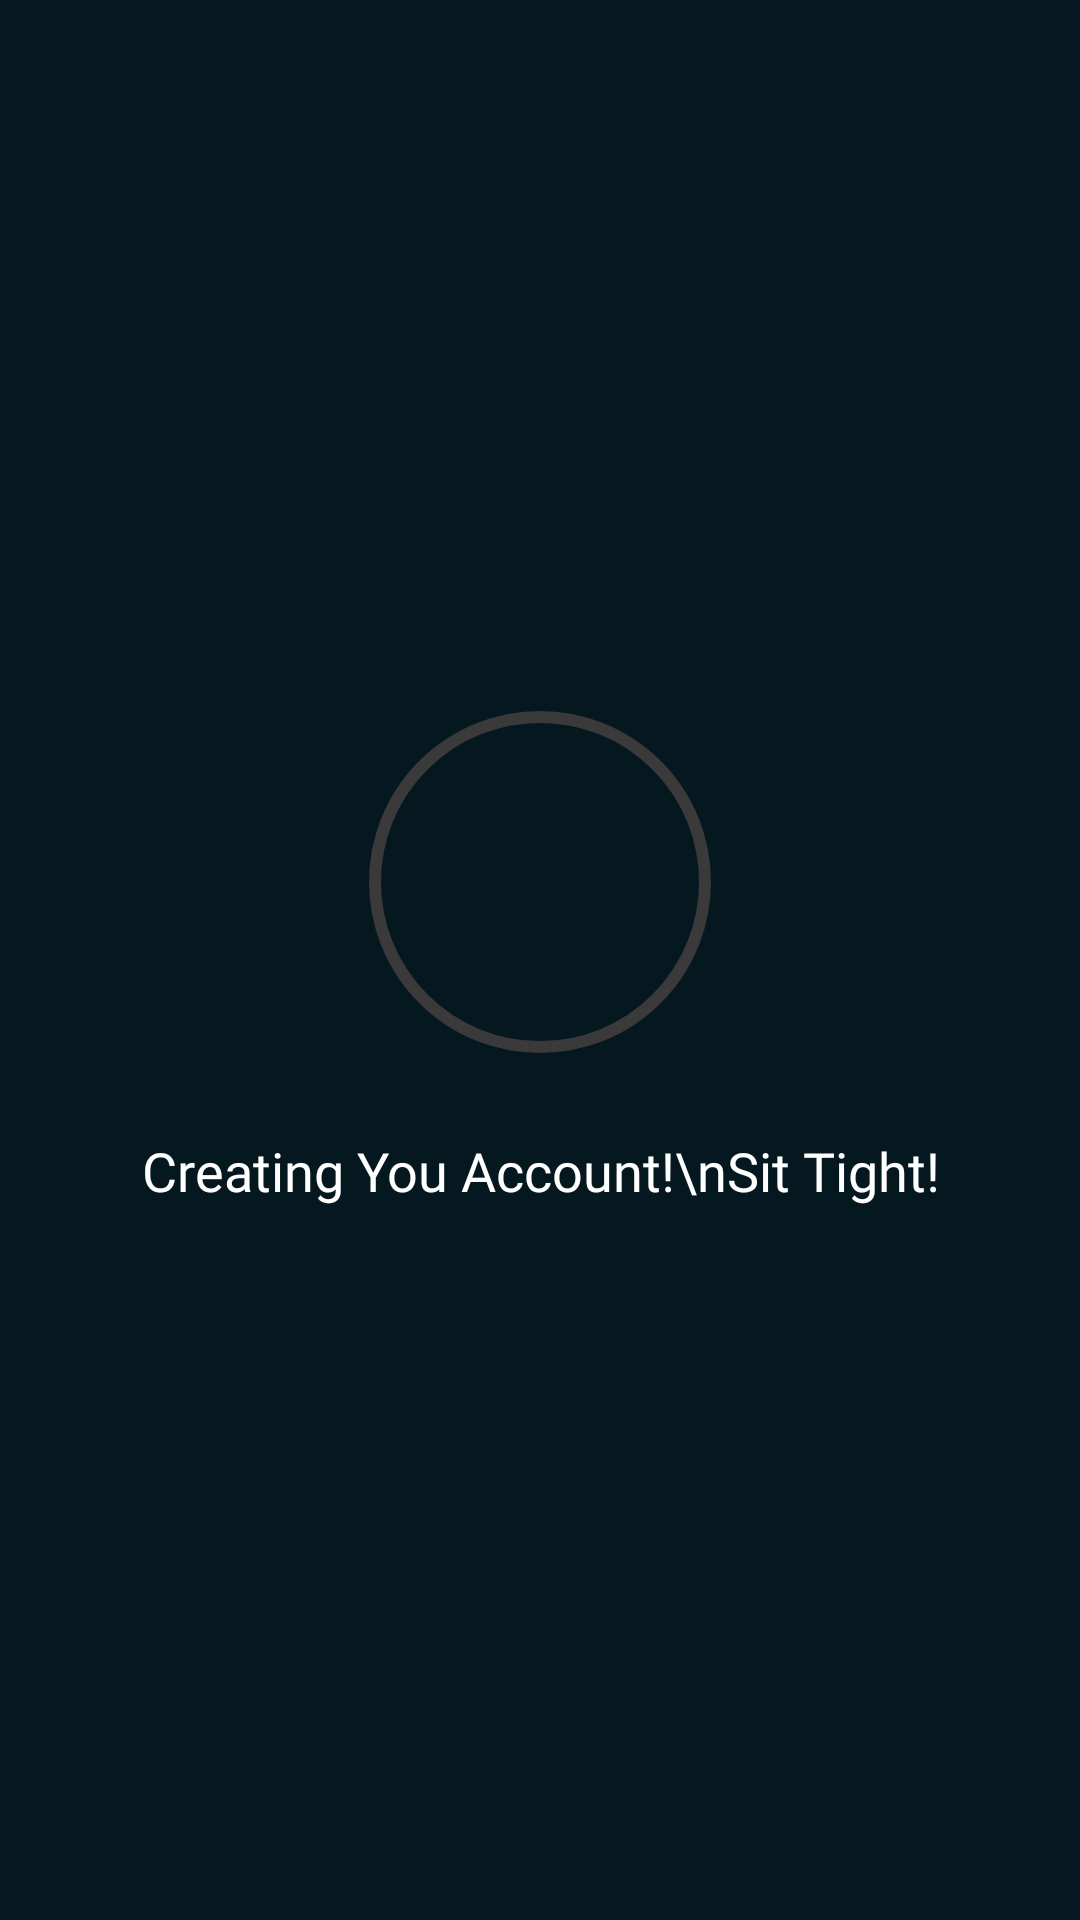

This screen was rendered from an Android layout file. Write that file and the resources it references.
<!-- AndroidManifest.xml: application theme Theme.ProjectSkillSwap -->
<!-- res/layout/activity_loading.xml -->
<?xml version="1.0" encoding="utf-8"?>
<androidx.constraintlayout.widget.ConstraintLayout xmlns:android="http://schemas.android.com/apk/res/android"
    xmlns:app="http://schemas.android.com/apk/res-auto"
    xmlns:tools="http://schemas.android.com/tools"
    android:layout_width="match_parent"
    android:layout_height="match_parent"
    android:background="#05181F"
    tools:context=".LoadingActivity">

    
    <ImageView
        android:id="@+id/iv_circle_background"
        android:layout_width="120dp"
        android:layout_height="120dp"
        android:src="@drawable/ic_circle_path"
        app:layout_constraintBottom_toBottomOf="parent"
        app:layout_constraintEnd_toEndOf="parent"
        app:layout_constraintStart_toStartOf="parent"
        app:layout_constraintTop_toTopOf="parent"
        app:layout_constraintVertical_bias="0.45"
        android:contentDescription="Loading background" />

    <ImageView
        android:id="@+id/iv_animated_check"
        android:layout_width="120dp"
        android:layout_height="120dp"
        android:src="@drawable/anim_success"
        app:layout_constraintBottom_toBottomOf="@id/iv_circle_background"
        app:layout_constraintEnd_toEndOf="@id/iv_circle_background"
        app:layout_constraintStart_toStartOf="@id/iv_circle_background"
        app:layout_constraintTop_toTopOf="@id/iv_circle_background"
        android:contentDescription="Animated check mark" />

    <TextView
        android:id="@+id/tv_loading_text"
        android:layout_width="wrap_content"
        android:layout_height="wrap_content"
        android:layout_marginTop="24dp"
        android:gravity="center"
        android:fontFamily="@font/poppins_semibold"
        android:text="Creating You Account!\nSit Tight!"
        android:textColor="@android:color/white"
        android:textSize="18sp"
        app:layout_constraintEnd_toEndOf="parent"
        app:layout_constraintStart_toStartOf="parent"
        app:layout_constraintTop_toBottomOf="@id/iv_animated_check" />

</androidx.constraintlayout.widget.ConstraintLayout>
<!-- resources referenced by this layout -->
<resources>
  <!-- drawable anim_success (drawable) -->
  <animated-vector xmlns:android="http://schemas.android.com/apk/res/android"
      android:drawable="@drawable/ic_check_path">
  
      
      <target
          android:name="circle"
          android:animation="@animator/draw_circle_animation" />
  
      
      <target
          android:name="check"
          android:animation="@animator/draw_check_animation" />
  
  </animated-vector>
  <!-- drawable ic_circle_path (drawable) -->
  <vector xmlns:android="http://schemas.android.com/apk/res/android"
      android:width="120dp"
      android:height="120dp"
      android:viewportWidth="120"
      android:viewportHeight="120">
  
      
      <path
          android:pathData="M60,60m-55,0a55,55 0,1 1,110 0a55,55 0,1 1,-110 0"
          android:strokeWidth="4"
          android:strokeColor="#3A3A3A" />
  </vector>
  <style name="Theme.ProjectSkillSwap" parent="Theme.Material3.DayNight.NoActionBar">
          
          <item name="android:statusBarColor">@color/skillswap_bg_dark</item>
          <item name="android:navigationBarColor">@color/skillswap_bg_dark</item>
          <item name="android:windowBackground">@color/skillswap_bg_dark</item>
          
          
          <item name="colorPrimary">@color/skillswap_emerald</item>
          <item name="colorSecondary">@color/skillswap_soft_green</item>
      </style>
  <!-- drawable ic_check_path (drawable) -->
  <vector xmlns:android="http://schemas.android.com/apk/res/android"
      android:width="120dp"
      android:height="120dp"
      android:viewportWidth="120"
      android:viewportHeight="120">
  
      
      <group
          android:name="check_and_circle_group"
          android:pivotX="60"
          android:pivotY="60">
  
          
          <path
              android:name="circle"
              android:pathData="M60,60m-55,0a55,55 0,1 1,110 0a55,55 0,1 1,-110 0"
              android:strokeWidth="4"
              android:strokeColor="#4CAF50"
              android:strokeLineCap="round"
              android:trimPathEnd="0" /> 
  
          
          <path
              android:name="check"
              android:pathData="M33,60 l20,20 l35,-35"
              android:strokeWidth="5"
              android:strokeColor="#4CAF50"
              android:strokeLineCap="round"
              android:trimPathEnd="0" /> 
      </group>
  </vector>
  <color name="skillswap_bg_dark">#05181F</color>
  <color name="skillswap_emerald">#00D09E</color>
  <color name="skillswap_soft_green">#DFF7E2</color>
</resources>
